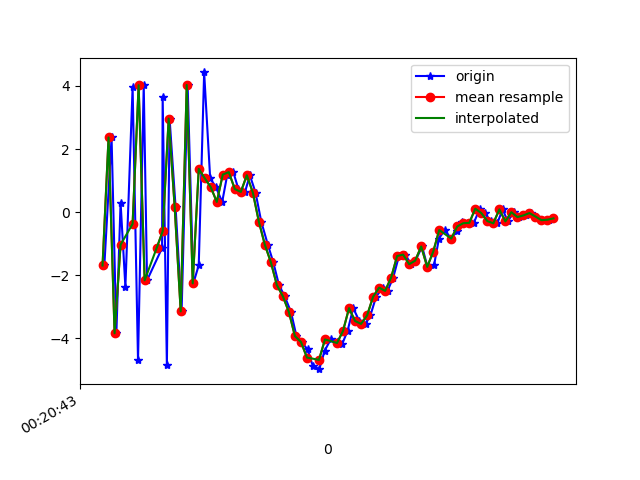

Values plotted in this chart, from the file beside it:
1617668443206, 364079840264535, -1.6921868, 0.24561381, -9.022746
1617668443230, 364079859495305, 2.366, 1.317, 8.522
1617668443246, 364079878726075, -3.842, -0.06753, -6.778
1617668443260, 364079897956845, 0.3013, 0.9583, 9.176
1617668443276, 364079917187615, -2.372, 0.3997, -8.75
1617668443300, 364079936418385, 3.956, 1.705, 6.594
1617668443318, 364079955649155, -4.702, 0.1302, -2.541
1617668443337, 364079974879925, 4.023, 1.499, -2.587
1617668443348, 364079994110695, -2.163, 0.4979, 7.014
1617668443398, 364080013341465, -1.14, 0.835, -8.882
1617668443400, 364080032572235, 3.646, 1.718, 7.308
1617668443414, 364080051803005, -4.859, 0.08013, -1.44
1617668443423, 364080071033775, 2.963, 1.661, -4.95
1617668443443, 364080090264545, 0.1519, 1.04, 8.872
1617668443463, 364080109495315, -3.148, 0.4183, -7.093
1617668443483, 364080128726085, 4.029, 2.014, 0.7003
1617668443502, 364080147956855, -2.259, 0.812, 6.849
1617668443520, 364080167187625, -1.684, 0.9049, -8.479
1617668443538, 364080186418395, 4.427, 1.976, 4.628
1617668443558, 364080205649165, 1.074, 1.554, -0.2694
1617668443577, 364080224879935, 0.792, 1.436, 2.882
1617668443598, 364080244110705, 0.3218, 0.7229, 2.589
1617668443615, 364080263341475, 1.19, 0.8536, 3.934
1617668443635, 364080282572245, 1.266, 0.2139, 5.882
1617668443652, 364080301803015, 0.7311, -0.2044, 7.615
1617668443674, 364080321033785, 0.6396, 0.04643, 7.551
1617668443690, 364080340264555, 1.168, -0.6626, 7.835
1617668443709, 364080359495325, 0.6187, -0.7513, 7.903
1617668443728, 364080378726095, -0.3036, -0.8396, 7.468
1617668443750, 364080397956865, -1.037, -0.8579, 6.696
1617668443768, 364080417187635, -1.591, -0.4874, 5.736
1617668443787, 364080436418405, -2.315, -1.047, 4.148
1617668443806, 364080455649175, -2.671, -1.046, 2.49
1617668443827, 364080474879945, -3.17, -1.019, 0.8751
1617668443845, 364080494110715, -3.931, -0.6332, -0.6355
1617668443862, 364080513341485, -4.116, -0.6103, -2.153
1617668443882, 364080532572255, -4.352, -0.7681, -3.348
1617668443899, 364080551803025, -4.868, -0.5111, -4.32
1617668443921, 364080571033795, -4.979, 0.4309, -5.085
1617668443939, 364080590264565, -4.391, 0.8022, -6.057
1617668443959, 364080609495335, -4.036, 0.6549, -6.453
1617668443980, 364080628726105, -4.112, 1.204, -6.479
1617668443997, 364080647956875, -4.186, 1.449, -6.605
1617668444015, 364080667187645, -3.766, 1.35, -6.817
1617668444034, 364080686418415, -3.045, 1.416, -6.728
1617668444054, 364080705649185, -3.452, 1.068, -5.926
1617668444075, 364080724879955, -3.544, 0.9522, -5.505
1617668444091, 364080744110725, -3.277, 0.9188, -5.284
1617668444110, 364080763341495, -2.684, 0.8221, -5.248
1617668444132, 364080782572265, -2.395, 0.4278, -4.759
1617668444148, 364080801803035, -2.498, 0.7771, -3.517
1617668444167, 364080821033805, -2.075, 1.039, -3.63
1617668444186, 364080840264575, -1.392, 0.3762, -2.369
1617668444207, 364080859495345, -1.348, 0.4618, -0.963
1617668444226, 364080878726115, -1.652, -0.08413, 0.354
1617668444241, 364080897956885, -1.54, 0.1593, 1.166
1617668444263, 364080917187655, -1.09, 0.03087, 2.287
1617668444281, 364080936418425, -1.738, -1.297, 3.099
1617668444303, 364080955649195, -1.67, -0.9063, 4.035
1617668444319, 364080974879965, -0.8426, -0.9982, 4.68
1617668444338, 364080994110735, -0.5696, -1.598, 4.942
... 19 more rows
